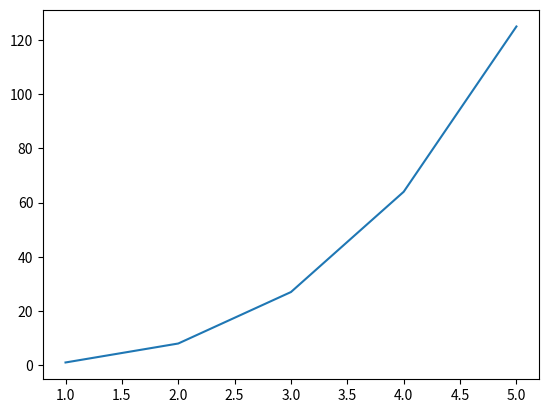

The script that saved this image:
# -*- coding: utf-8 -*-
"""
Created on Sun Mar  7 17:32:43 2021

[redacted]
"""

import matplotlib.pyplot as plt

input_values = [1,2,3,4,5]
cubes = [1, 8, 27, 64, 125]

plt.plot(input_values, cubes)

plt.show()